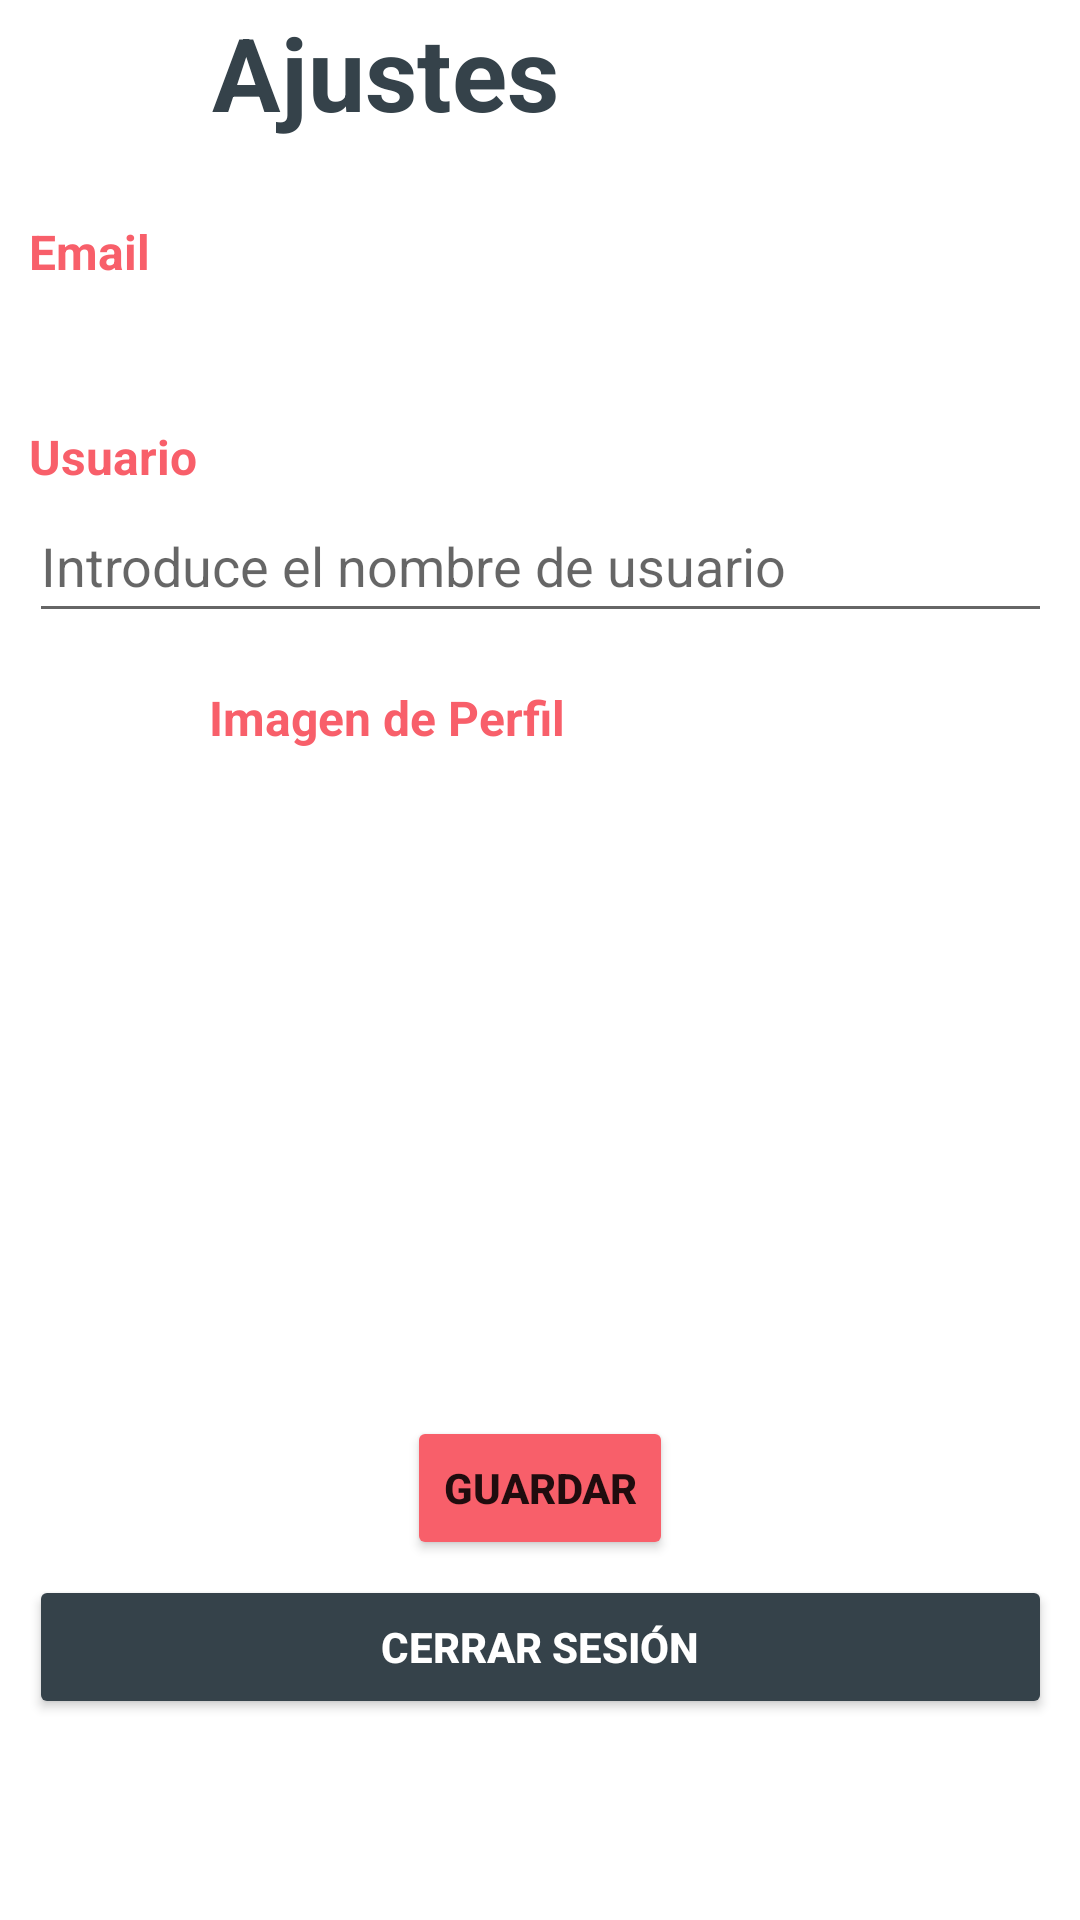

This screen was rendered from an Android layout file. Write that file and the resources it references.
<!-- AndroidManifest.xml: application theme Theme.PISProjecte -->
<!-- res/layout/activity_setting.xml -->
<?xml version="1.0" encoding="utf-8"?>

<androidx.constraintlayout.widget.ConstraintLayout xmlns:android="http://schemas.android.com/apk/res/android"
xmlns:app="http://schemas.android.com/apk/res-auto"
xmlns:tools="http://schemas.android.com/tools"
android:layout_width="match_parent"
android:layout_height="match_parent"
android:layout_gravity="center">

    <LinearLayout
        android:layout_width="341dp"
        android:layout_height="640dp"
        android:orientation="vertical"
        app:layout_constraintBottom_toBottomOf="parent"
        app:layout_constraintEnd_toEndOf="parent"
        app:layout_constraintStart_toStartOf="parent"
        app:layout_constraintTop_toTopOf="parent">

        <LinearLayout
            android:layout_width="match_parent"
            android:layout_height="wrap_content"
            android:orientation="horizontal">

            <Button
                android:id="@+id/back_settings"
                android:layout_width="56dp"
                android:layout_height="wrap_content"
                android:background="#00FFFFFF"
                app:icon="@drawable/ic_baseline_keyboard_backspace_48"
                app:iconGravity="textEnd"
                app:iconTint="@color/Color_Base"
                tools:ignore="SpeakableTextPresentCheck" />

            <TextView
                android:id="@+id/textAjustes"
                android:layout_width="match_parent"
                android:layout_height="wrap_content"
                android:text="@string/ajustes"
                android:textColor="@color/Color_Secundario"
                android:textSize="34sp"
                android:textStyle="bold"
                android:layout_gravity="center"
                android:layout_marginLeft="5dp"/>
        </LinearLayout>

        <TextView
            android:id="@+id/textView_email_ajustes"
            android:layout_width="match_parent"
            android:layout_height="wrap_content"
            android:layout_marginTop="25dp"
            android:text="@string/email"
            android:textColor="@color/Color_Base"
            android:textSize="16sp"
            android:textStyle="bold" />

        <TextView
            android:id="@+id/textView_email_usuario_ajustes"
            android:layout_width="match_parent"
            android:layout_height="wrap_content"
            android:layout_marginTop="10dp"
            android:textColor="@color/Color_Tercero"
            android:textSize="16sp"
            android:textStyle="bold" />

        <TextView
            android:id="@+id/textView_nombre_usuario_ajustes"
            android:layout_width="match_parent"
            android:layout_height="wrap_content"
            android:layout_marginTop="15dp"
            android:text="@string/usuario"
            android:textColor="@color/Color_Base"
            android:textSize="16sp"
            android:textStyle="bold" />

        <EditText
            android:id="@+id/editTextTextUserName_ajustes"
            android:layout_width="match_parent"
            android:layout_height="wrap_content"
            android:autofillHints=""
            android:ems="10"
            android:hint="@string/introduce_usuario"
            android:minHeight="48dp" />


        <LinearLayout
            android:layout_width="match_parent"
            android:layout_height="wrap_content"
            android:layout_marginTop="5dp"
            android:orientation="horizontal">

            <TextView
                android:id="@+id/textView_Perfil_ajustes"
                android:layout_width="wrap_content"
                android:layout_height="wrap_content"
                android:layout_marginLeft="60dp"
                android:text="@string/img_perfil"
                android:textColor="@color/Color_Base"
                android:textSize="16sp"
                android:textStyle="bold" />

            <Button
                android:id="@+id/button_edit_perfil_reg_ajustes"
                android:layout_width="wrap_content"
                android:layout_height="wrap_content"
                android:background="#00FFFFFF"
                android:onClick="onClickBotonNuevaFotoPerfilSettings"
                app:icon="@drawable/ic_editar_perfil_48px_svg"
                app:iconGravity="textEnd"
                app:iconTintMode="multiply"
                tools:ignore="SpeakableTextPresentCheck" />

        </LinearLayout>

        <ImageView
            android:id="@+id/imageViewFotoPerfil_ajustes"
            android:layout_width="200dp"
            android:layout_height="200dp"
            android:layout_gravity="center" />

        <Button
            android:id="@+id/button_guardar_ajustes"
            android:layout_width="wrap_content"
            android:layout_height="wrap_content"
            android:layout_gravity="center"
            android:layout_marginTop="8dp"
            android:backgroundTint="@color/Color_Base"
            android:onClick="modificarNombreUsuarioSettings"
            android:text="@string/guardar"
            android:textStyle="bold" />

        <Button
            android:id="@+id/button_cerrar_sesion_ajustes"
            android:layout_width="match_parent"
            android:layout_height="wrap_content"
            android:layout_marginTop="5dp"
            android:backgroundTint="@color/Color_Secundario"
            android:minHeight="48dp"
            android:text="@string/cerrar_sesion"
            android:textColor="@color/white"
            android:textStyle="bold" />


    </LinearLayout>


</androidx.constraintlayout.widget.ConstraintLayout>
<!-- resources referenced by this layout -->
<resources>
  <color name="Color_Base">#F85F6A</color>
  <color name="Color_Secundario">#35424A</color>
  <color name="Color_Tercero">#78909C</color>
  <color name="white">#FFFFFFFF</color>
  <!-- drawable ic_baseline_keyboard_backspace_48 (drawable) -->
  <vector android:height="48dp" android:tint="#F85F6A"
      android:viewportHeight="24" android:viewportWidth="24"
      android:width="48dp" xmlns:android="http://schemas.android.com/apk/res/android">
      <path android:fillColor="@android:color/white" android:pathData="M21,11H6.83l3.58,-3.59L9,6l-6,6 6,6 1.41,-1.41L6.83,13H21z"/>
  </vector>
  <!-- drawable ic_editar_perfil_48px_svg: vector/xml drawable (drawable, 7075 chars, omitted) -->
  <string name="ajustes">Ajustes</string>
  <string name="cerrar_sesion">Cerrar Sesión</string>
  <string name="email">Email</string>
  <string name="guardar">Guardar</string>
  <string name="img_perfil">Imagen de Perfil</string>
  <string name="introduce_usuario">Introduce el nombre de usuario</string>
  <string name="usuario">Usuario</string>
  <style name="Theme.PISProjecte" parent="Theme.MaterialComponents.DayNight.DarkActionBar">
          
          <item name="colorPrimary">@color/Color_Base_Aux</item>
          <item name="colorPrimaryVariant">@color/Color_Base</item>
          <item name="colorOnPrimary">@color/white</item>
          
          <item name="colorSecondary">@color/Color_Secundario</item>
          <item name="colorSecondaryVariant">@color/Color_Tercero</item>
          <item name="colorOnSecondary">@color/black</item>
          
          <item name="android:statusBarColor" tools:targetApi="l">?attr/colorPrimaryVariant</item>
          
          <item name="windowActionBar">false</item>
          <item name="windowNoTitle">true</item>
      </style>
  <color name="Color_Base_Aux">#F83744</color>
  <color name="black">#FF000000</color>
</resources>
